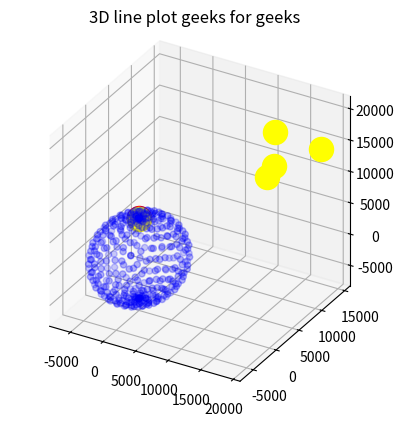

Reproduce this figure in Python.
import numpy
import numpy as np
import math
import numpy.linalg as la
import matplotlib.pyplot as plt


system = np.array([  [15600, 7540, 20140, 0.07074],
                     [18760, 2750, 18610, 0.07220],
                     [17610, 14630, 13480, 0.07690],
                     [19170, 610, 18390, 0.07242]])
c = 299792.458
constaltitude = 26570
earthaltitude = 6371
tolerance = 0.01
vigur = np.array([0, 0, 6370, 0])

def fall(x):
    return np.array([f1(x[0],x[1],x[2],x[3]),
                     f2(x[0],x[1],x[2],x[3]),
                     f3(x[0],x[1],x[2],x[3]),
                     f4(x[0],x[1],x[2],x[3])])

def f1(x,y,z,d):
    return pow((x - system[0][0]),2) + pow((y - system[0][1]),2) + pow((z - system[0][2]),2) - pow(c,2)*pow((system[0][3]-d),2)

def f2(x, y, z, d):
    return pow((x - system[1][0]),2) + pow((y - system[1][1]),2) + pow((z - system[1][2]),2) - pow(c,2)*pow((system[1][3]-d),2)

def f3(x, y, z, d):
    return pow((x - system[2][0]),2) + pow((y - system[2][1]),2) + pow((z - system[2][2]),2) - pow(c,2)*pow((system[2][3]-d),2)

def f4(x, y, z, d):
    return pow((x - system[3][0]),2) + pow((y - system[3][1]),2) + pow((z - system[3][2]),2) - pow(c,2)*pow((system[3][3]-d),2)


def dF(vigur):
    return np.array([[2*vigur[0]-2*system[0][0], 2*vigur[1]-2*system[0][1], 2*vigur[2]-2*system[0][2], 2*system[0][3]*pow(c,2)- 2*pow(c,2)*vigur[3]],
                     [2*vigur[0]-2*system[1][0], 2*vigur[1]-2*system[1][1], 2*vigur[2]-2*system[1][2], 2*system[1][3]*pow(c,2)- 2*pow(c,2)*vigur[3]],
                     [2*vigur[0]-2*system[2][0], 2*vigur[1]-2*system[2][1], 2*vigur[2]-2*system[2][2], 2*system[2][3]*pow(c,2)- 2*pow(c,2)*vigur[3]],
                     [2*vigur[0]-2*system[3][0], 2*vigur[1]-2*system[3][1], 2*vigur[2]-2*system[3][2], 2*system[3][3]*pow(c,2)- 2*pow(c,2)*vigur[3]]])

def newtonmult(x0, tol):
    '''x0 er vigur i R^n skilgreindur t.d. sem
    x0=np.array([1,2,3])
    gert ráð fyrir að F(x) og Jacobi fylki DF(x) séu skilgreind annars staðar'''
    x = x0
    oldx = x + 2 * tol
    counter = 0
    while la.norm(x - oldx, np.inf) > tol:
        oldx = x
        s = -la.solve(dF(x), fall(x))
        x = x + s
        counter +=1
        if counter >=15 :
            print("------------reiknaði of lengi------------")
            break
    return (x)

def coords(theta,phi,altitude = constaltitude + earthaltitude):
    if 0<=phi<=math.pi:

        A = altitude*math.sin(phi)*math.cos(theta)
        B = altitude*math.sin(phi)*math.sin(theta)
        C = altitude*math.cos(phi)
        distance = numpy.sqrt(numpy.power((A-0),2)+numpy.power((B-0),2)+numpy.power((C-6370),2))
        time = distance/c

        return [A,B,C,distance,time]
    else:
        return "incorrect values"

def plot3d():
    fig = plt.figure()

    # syntax for 3-D projection
    ax = plt.axes(projection='3d')
    xhnit = []
    yhnit = []
    zhnit = []

    # defining all 3 axes
    takmark = 1000
    for x in range(0,takmark):
        svar = coords((x*7)%math.pi*2,(x*113)%(math.pi),earthaltitude)
        xhnit.append(svar[0])
        yhnit.append(svar[1])
        zhnit.append(svar[2])

    # plotting

    ax.scatter(xhnit, yhnit, zhnit, c='blue',alpha=0.1)

    x0 = vigur
    tolerance = 0.01
    svar = newtonmult(x0, tolerance)
    ax.scatter(svar[0], svar[1], svar[2], c='red',s=300)



    ax.scatter(x0[0], x0[1], x0[2], c='yellow',s=300)
    ax.set_title('3D line plot geeks for geeks')

    for x in system:
        ax.scatter(x[0], x[1], x[2], c='yellow', s=300)


    ax.set_proj_type('ortho')
    ax.set_box_aspect((1,1,1))
    plt.show()
def skekkja():
    i1rett = coords(math.pi/8, -math.pi/4)
    i2rett = coords(math.pi/6, math.pi/2)
    i3rett = coords(3 * math.pi / 8, 2 * math.pi / 3)
    i4rett = coords(math.pi / 4, math.pi / 6)
    i1rangt = coords((math.pi / 8) + 0.000000001, -math.pi / 4)
    i2rangt = coords((math.pi / 6) + 0.000000001, math.pi / 2)
    i3rangt = coords((3 * math.pi / 8) + 0.000000001, 2 * math.pi / 3)
    i4rangt = coords((math.pi / 4) + 0.000000001, math.pi / 6)
    print(i1rett)
    print(i2rett)
    print(i3rett)
    print(i4rett)


if __name__ == '__main__':
    x0 = vigur
    tolerance = 0.01
    svar = newtonmult(x0, tolerance)
    print("X: " + '%.6f' % svar[0] + " Y: " + '%.6f' % svar[1] + " Z: " + '%.6f' % svar[2] + " d: " + '%.6f' % svar[3])
    svar_coords = coords(0,0)
    print("A: " + '%.6f' % svar_coords[0] + " B: " + '%.6f' % svar_coords[1] + " C: " + '%.6f' % svar_coords[2] + " d: " + '%.6f' % svar_coords[3] + " t: " + '%.6f' % svar_coords[4])
    plot3d()
    skekkja()